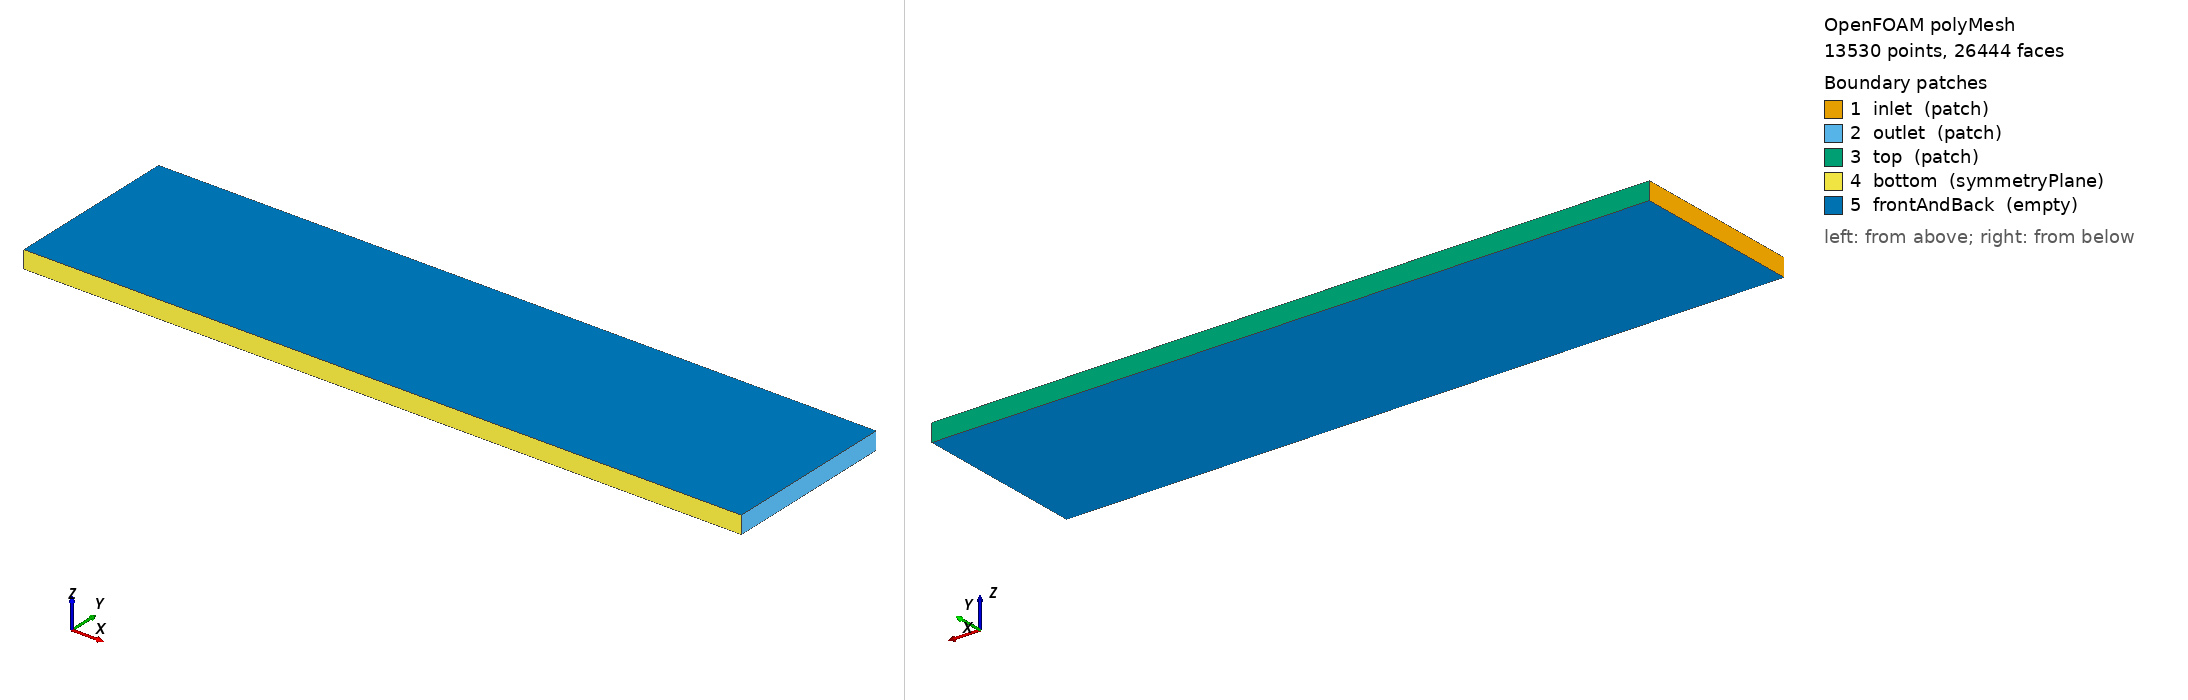

OpenFOAM case: the committed polyMesh, 13530 points, 26444 faces. Boundary patches (legend numbers): 1 inlet (patch), 2 outlet (patch), 3 top (patch), 4 bottom (symmetryPlane), 5 frontAndBack (empty). Left view from above one corner, right view from below the opposite corner. Boundary conditions: 3 field file(s) under 0/; 5 of 5 drawn patches have an entry in a shipped field file.

=== constant/polyMesh/boundary ===
/*--------------------------------*- C++ -*----------------------------------*\
  =========                 |
  \\      /  F ield         | OpenFOAM: The Open Source CFD Toolbox
   \\    /   O peration     | Website:  https://openfoam.org
    \\  /    A nd           | Version:  10
     \\/     M anipulation  |
\*---------------------------------------------------------------------------*/
FoamFile
{
    format      ascii;
    class       polyBoundaryMesh;
    location    "constant/polyMesh";
    object      boundary;
}
// * * * * * * * * * * * * * * * * * * * * * * * * * * * * * * * * * * * * * //

5
(
    inlet
    {
        type            patch;
        nFaces          40;
        startFace       12916;
    }
    outlet
    {
        type            patch;
        nFaces          40;
        startFace       12956;
    }
    top
    {
        type            patch;
        nFaces          164;
        startFace       12996;
    }
    bottom
    {
        type            symmetryPlane;
        inGroups        List<word> 1(symmetryPlane);
        nFaces          164;
        startFace       13160;
    }
    frontAndBack
    {
        type            empty;
        inGroups        List<word> 1(empty);
        nFaces          13120;
        startFace       13324;
    }
)

// ************************************************************************* //


=== system/blockMeshDict ===
FoamFile
{
    version     2.0;
    format      ascii;
    class       dictionary;
    object      blockMeshDict;
}
// * * * * * * * * * * * * * * * * * * * * * * * * * * * * * * * * * * * * * //

scale   1;

vertices
(
    (0    0    0)
    (4.1  0    0)
    (4.1  1.0  0)
    (0    1.0  0)
    (0    0    0.1)
    (4.1  0    0.1)
    (4.1  1.0  0.1)
    (0    1.0  0.1)
);

blocks
(
    hex (0 1 2 3 4 5 6 7) (164 40 1) simpleGrading (1 1 1)
);

edges
(
);

boundary
(
    inlet
    {
        type patch;
        faces
        (
            (0 4 7 3)
        );
    }
    outlet
    {
        type patch;
        faces
        (
            (1 2 6 5)
        );
    }
    top
    {
        type patch;
        faces
        (
            (3 7 6 2)
        );
    }
    bottom
    {
        type symmetryPlane;
        faces
        (
            (0 1 5 4)
        );
    }
    frontAndBack
    {
        type empty;
        faces
        (
            (0 3 2 1)
            (4 5 6 7)
        );
    }
);

mergePatchPairs
(
);

// ************************************************************************* //

=== system/controlDict ===
FoamFile
{
    version     2.0;
    format      ascii;
    class       dictionary;
    object      controlDict;
}
// * * * * * * * * * * * * * * * * * * * * * * * * * * * * * * * * * * * * * //

application     rhoCentralFoam;

startFrom       startTime;

startTime       0;

stopAt          endTime;

endTime         10;

deltaT          0.0025;

writeControl    runTime;

writeInterval   1.0;

purgeWrite      0;

writeFormat     ascii;

writePrecision  6;

writeCompression off;

timeFormat      general;

timePrecision   6;

runTimeModifiable true;

adjustTimeStep  yes;

maxCo           0.5;

// ************************************************************************* //

=== 0/T ===
FoamFile
{
    version     2.0;
    format      ascii;
    class       volScalarField;
    object      T;
}
// * * * * * * * * * * * * * * * * * * * * * * * * * * * * * * * * * * * * * //

dimensions      [0 0 0 1 0 0 0];

internalField   uniform 1;

boundaryField
{
    inlet
    {
        type            fixedValue;
        value           uniform 1;
    }

    outlet
    {
        type            inletOutlet;
        inletValue      uniform 1;
        value           uniform 1;
    }

    top
    {
        type            fixedValue;
        value           uniform 1.25853;
    }

    bottom
    {
        type            symmetryPlane;
    }

    frontAndBack
    {
        type            empty;
    }
}

// ************************************************************************* //

=== 0/U ===
FoamFile
{
    version     2.0;
    format      ascii;
    class       volVectorField;
    object      U;
}
// * * * * * * * * * * * * * * * * * * * * * * * * * * * * * * * * * * * * * //

dimensions      [0 1 -1 0 0 0 0];

internalField   uniform (2.9 0 0);

boundaryField
{
    inlet
    {
        type            fixedValue;
        value           uniform (2.9 0 0);
    }

    outlet
    {
        type            inletOutlet;
        inletValue      uniform (2.9 0 0);
        value           uniform (2.9 0 0);
    }

    top
    {
        type            fixedValue;
        value           uniform (2.61933 -0.50632 0);
    }

    bottom
    {
        type            symmetryPlane;
    }

    frontAndBack
    {
        type            empty;
    }
}

// ************************************************************************* //

=== 0/p ===
FoamFile
{
    version     2.0;
    format      ascii;
    class       volScalarField;
    object      p;
}
// * * * * * * * * * * * * * * * * * * * * * * * * * * * * * * * * * * * * * //

dimensions      [1 -1 -2 0 0 0 0];

internalField   uniform 1;

boundaryField
{
    inlet
    {
        type            fixedValue;
        value           uniform 1;
    }

    outlet
    {
        type            zeroGradient;
    }

    top
    {
        type            inletOutlet;
        inletValue      uniform 1;
        value           uniform 1;
    }

    bottom
    {
        type            symmetryPlane;
    }

    frontAndBack
    {
        type            empty;
    }
}

// ************************************************************************* //

Also in the case, not shown: constant/polyMesh/faces (numeric list); constant/polyMesh/neighbour (numeric list); constant/polyMesh/owner (numeric list); constant/polyMesh/points (numeric list).
